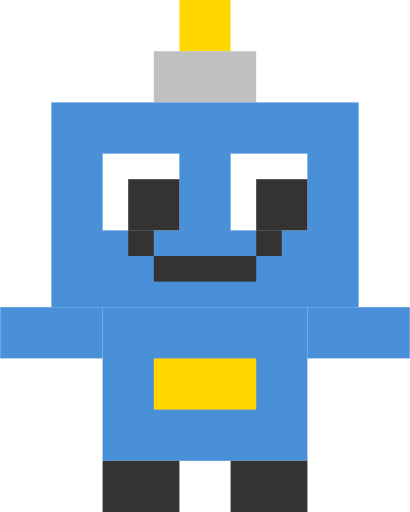
t = 0.00 s
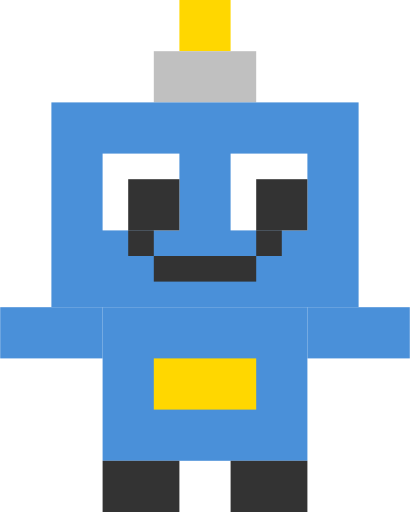
t = 1.61 s
t = 3.60 s: frame unchanged from t = 1.61 s, image omitted
t = 4.80 s: frame unchanged from t = 1.61 s, image omitted
t = 6.60 s: frame unchanged from t = 1.61 s, image omitted
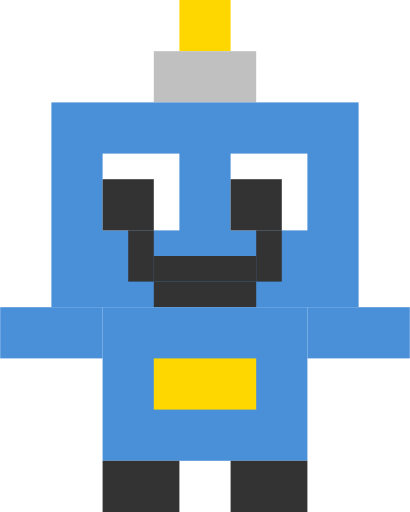
t = 8.40 s

The animated SVG that drew these frames (rendered in a browser with its animation timeline set to each time). Animation: 7 SMIL elements (animate=7); frames cover the first 8.40 s, repeats indefinitely.

<svg viewBox="0 0 16 20" xmlns="http://www.w3.org/2000/svg" style="image-rendering: pixelated;">
  <!-- Antenna -->
  <rect x="7" y="0" width="2" height="2" fill="#FFD700"/>
  <rect x="6" y="2" width="4" height="2" fill="#C0C0C0"/>
  
  <!-- Head -->
  <rect x="2" y="4" width="12" height="8" fill="#4A90D9"/>
  
  <!-- Eyes - white part -->
  <rect x="4" y="6" width="3" height="3" fill="white"/>
  <rect x="9" y="6" width="3" height="3" fill="white"/>
  
  <!-- Pupils - look around animation (stay within eye whites) -->
  <rect x="5" y="7" width="2" height="2" fill="#333">
    <animate attributeName="x" values="5;5;5;5;4;4;5" keyTimes="0;0.3;0.5;0.6;0.65;0.85;1" dur="12s" repeatCount="indefinite" calcMode="discrete"/>
  </rect>
  <rect x="10" y="7" width="2" height="2" fill="#333">
    <animate attributeName="x" values="10;10;10;10;9;9;10" keyTimes="0;0.3;0.5;0.6;0.65;0.85;1" dur="12s" repeatCount="indefinite" calcMode="discrete"/>
  </rect>
  
  <!-- Eyelids for blink - both eyes together, every 6 seconds -->
  <rect x="4" y="6" width="3" height="0" fill="#4A90D9">
    <animate attributeName="height" 
             values="0;3;0" 
             keyTimes="0;0.5;1"
             dur="0.2s" 
             begin="0s;6s;12s;18s;24s;30s;36s;42s;48s;54s;60s"
             fill="freeze"/>
  </rect>
  <rect x="9" y="6" width="3" height="0" fill="#4A90D9">
    <animate attributeName="height" 
             values="0;3;0" 
             keyTimes="0;0.5;1"
             dur="0.2s" 
             begin="0s;6s;12s;18s;24s;30s;36s;42s;48s;54s;60s"
             fill="freeze"/>
  </rect>
  
  <!-- Mouth - base smile -->
  <rect x="6" y="10" width="4" height="1" fill="#333"/>
  <rect x="5" y="9" width="1" height="1" fill="#333"/>
  <rect x="10" y="9" width="1" height="1" fill="#333"/>
  
  <!-- Bigger smile overlay (animated) - instant on/off -->
  <rect x="5" y="10" width="1" height="1" fill="#333" opacity="0">
    <animate attributeName="opacity" values="0;1;1;0" keyTimes="0;0.001;0.2;0.201" dur="8s" repeatCount="indefinite" calcMode="discrete"/>
  </rect>
  <rect x="10" y="10" width="1" height="1" fill="#333" opacity="0">
    <animate attributeName="opacity" values="0;1;1;0" keyTimes="0;0.001;0.2;0.201" dur="8s" repeatCount="indefinite" calcMode="discrete"/>
  </rect>
  <rect x="6" y="11" width="4" height="1" fill="#333" opacity="0">
    <animate attributeName="opacity" values="0;1;1;0" keyTimes="0;0.001;0.2;0.201" dur="8s" repeatCount="indefinite" calcMode="discrete"/>
  </rect>
  
  <!-- Body -->
  <rect x="4" y="12" width="8" height="6" fill="#4A90D9"/>
  <rect x="6" y="14" width="4" height="2" fill="#FFD700"/>
  
  <!-- Arms -->
  <rect x="0" y="12" width="4" height="2" fill="#4A90D9"/>
  <rect x="12" y="12" width="4" height="2" fill="#4A90D9"/>
  
  <!-- Feet -->
  <rect x="4" y="18" width="3" height="2" fill="#333"/>
  <rect x="9" y="18" width="3" height="2" fill="#333"/>
</svg>
